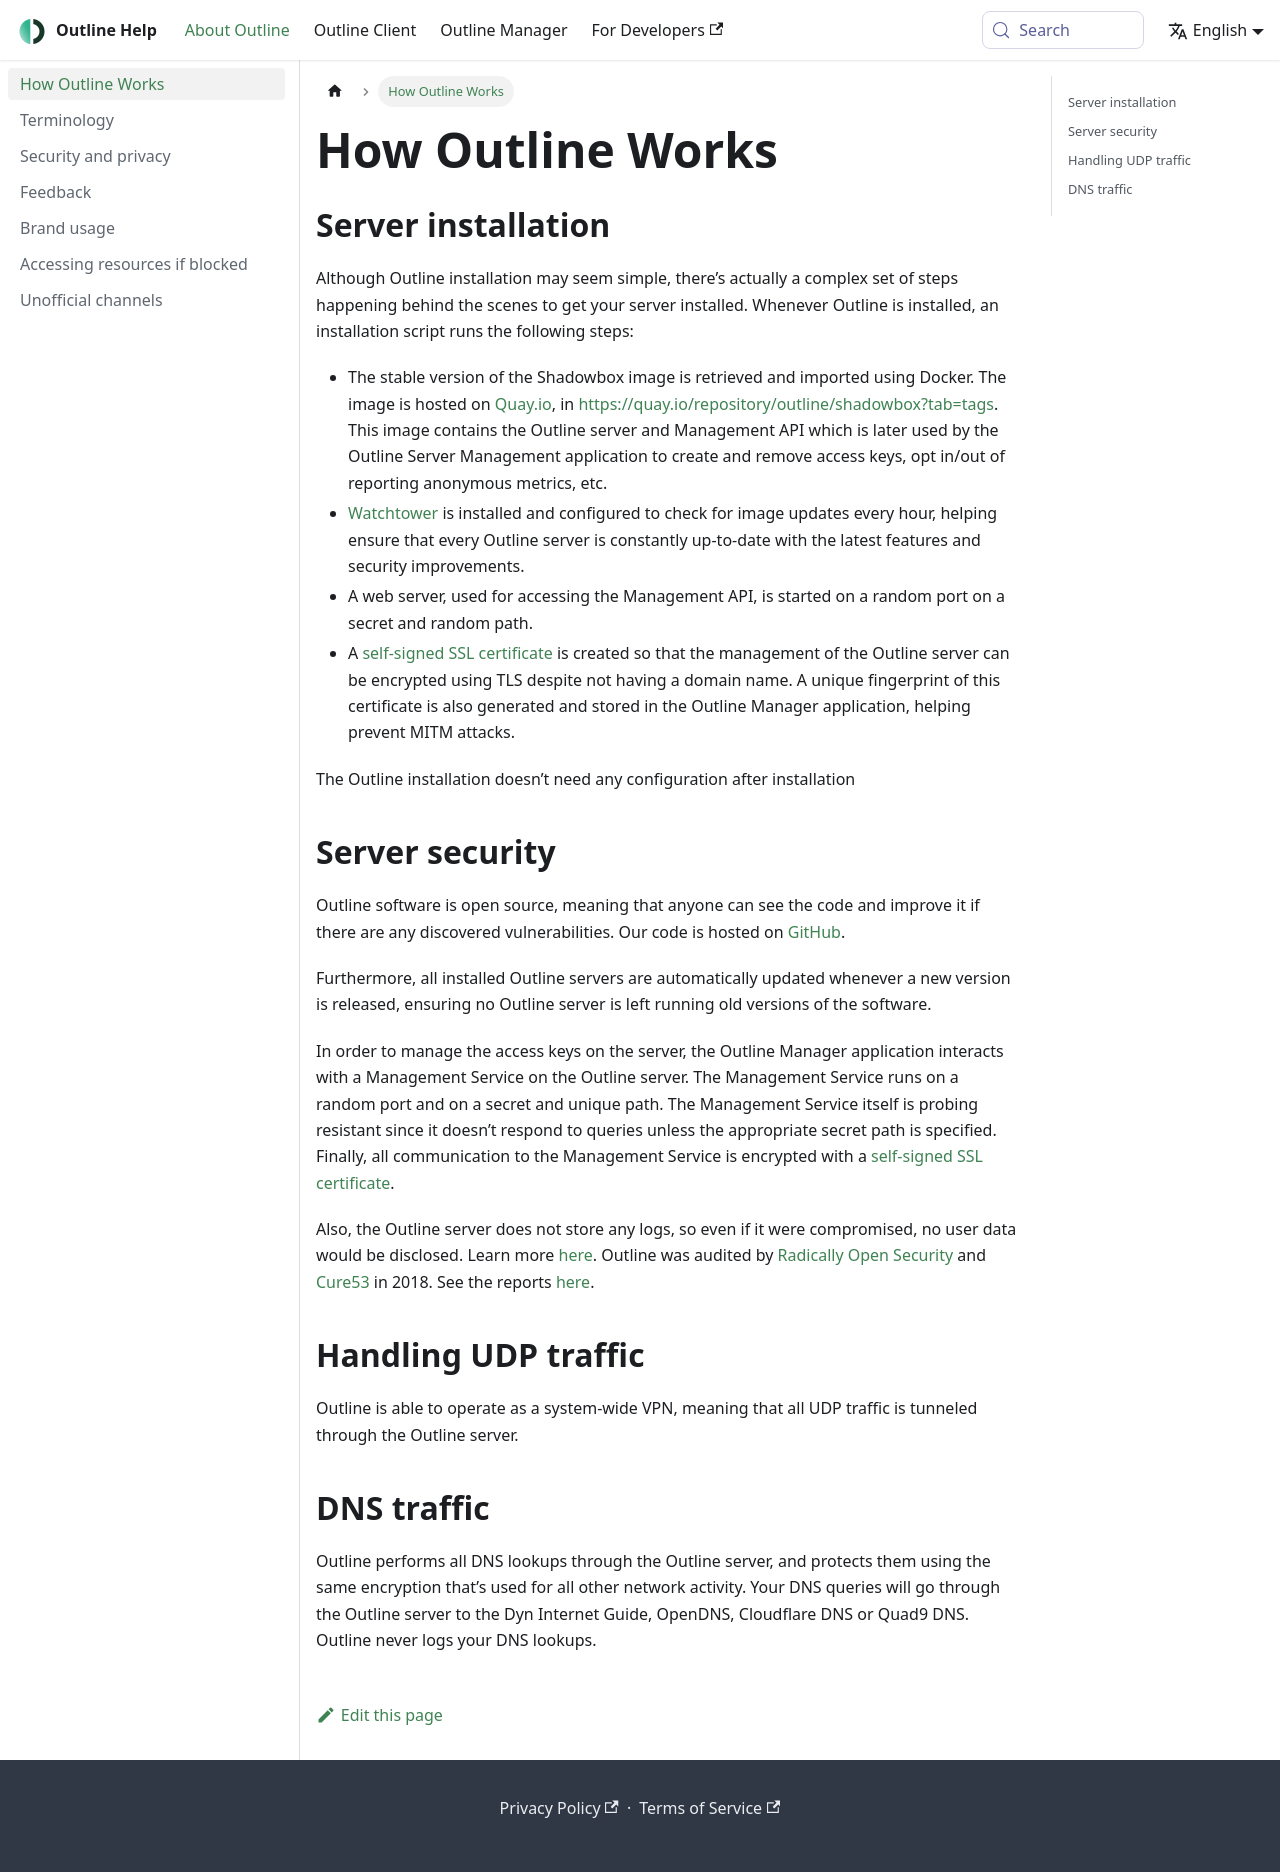

repository: lattz4740-cmd/help-center-articles · page: about/how-outline-works/index.html · generator: docusaurus

---
title: How Outline Works
sidebar_label: How Outline Works
---

## Server installation
 Although Outline installation may seem simple, there’s actually a complex set of steps happening behind the scenes to get your server installed. Whenever Outline is installed, an installation script runs the following steps:

- The stable version of the Shadowbox image is retrieved and imported using Docker. The image is hosted on [Quay.io](https://quay.io/), in [https://quay.io/repository/outline/shadowbox?tab=tags](https://quay.io/repository/outline/shadowbox?tab=tags). This image contains the Outline server and Management API which is later used by the Outline Server Management application to create and remove access keys, opt in/out of reporting anonymous metrics, etc.
- [Watchtower](https://github.com/containrrr/watchtower) is installed and configured to check for image updates every hour, helping ensure that every Outline server is constantly up-to-date with the latest features and security improvements.
- A web server, used for accessing the Management API, is started on a random port on a secret and random path.
- A [self-signed SSL certificate](https://en.wikipedia.org/wiki/Self-signed_certificate) is created so that the management of the Outline server can be encrypted using TLS despite not having a domain name. A unique fingerprint of this certificate is also generated and stored in the Outline Manager application, helping prevent MITM attacks.

The Outline installation doesn’t need any configuration after installation

## Server security
 Outline software is open source, meaning that anyone can see the code and improve it if there are any discovered vulnerabilities. Our code is hosted on [GitHub](https://github.com/search?q=org%3AOutlineFoundation+outline&unscoped_q=outline).

 Furthermore, all installed Outline servers are automatically updated whenever a new version is released, ensuring no Outline server is left running old versions of the software.

 In order to manage the access keys on the server, the Outline Manager application interacts with a Management Service on the Outline server. The Management Service runs on a random port and on a secret and unique path. The Management Service itself is probing resistant since it doesn’t respond to queries unless the appropriate secret path is specified. Finally, all communication to the Management Service is encrypted with a [self-signed SSL certificate](https://en.wikipedia.org/wiki/Self-signed_certificate).

 Also, the Outline server does not store any logs, so even if it were compromised, no user data would be disclosed. Learn more [here](/about/security-and-privacy). Outline was audited by [Radically Open Security](https://radicallyopensecurity.com/) and [Cure53](https://cure53.de/) in 2018. See the reports [here](/about/security-and-privacy).

## Handling UDP traffic
 Outline is able to operate as a system-wide VPN, meaning that all UDP traffic is tunneled through the Outline server.

## DNS traffic
Outline performs all DNS lookups through the Outline server, and protects them using the same encryption that’s used for all other network activity. Your DNS queries will go through the Outline server to the Dyn Internet Guide, OpenDNS, Cloudflare DNS or Quad9 DNS. Outline never logs your DNS lookups.
